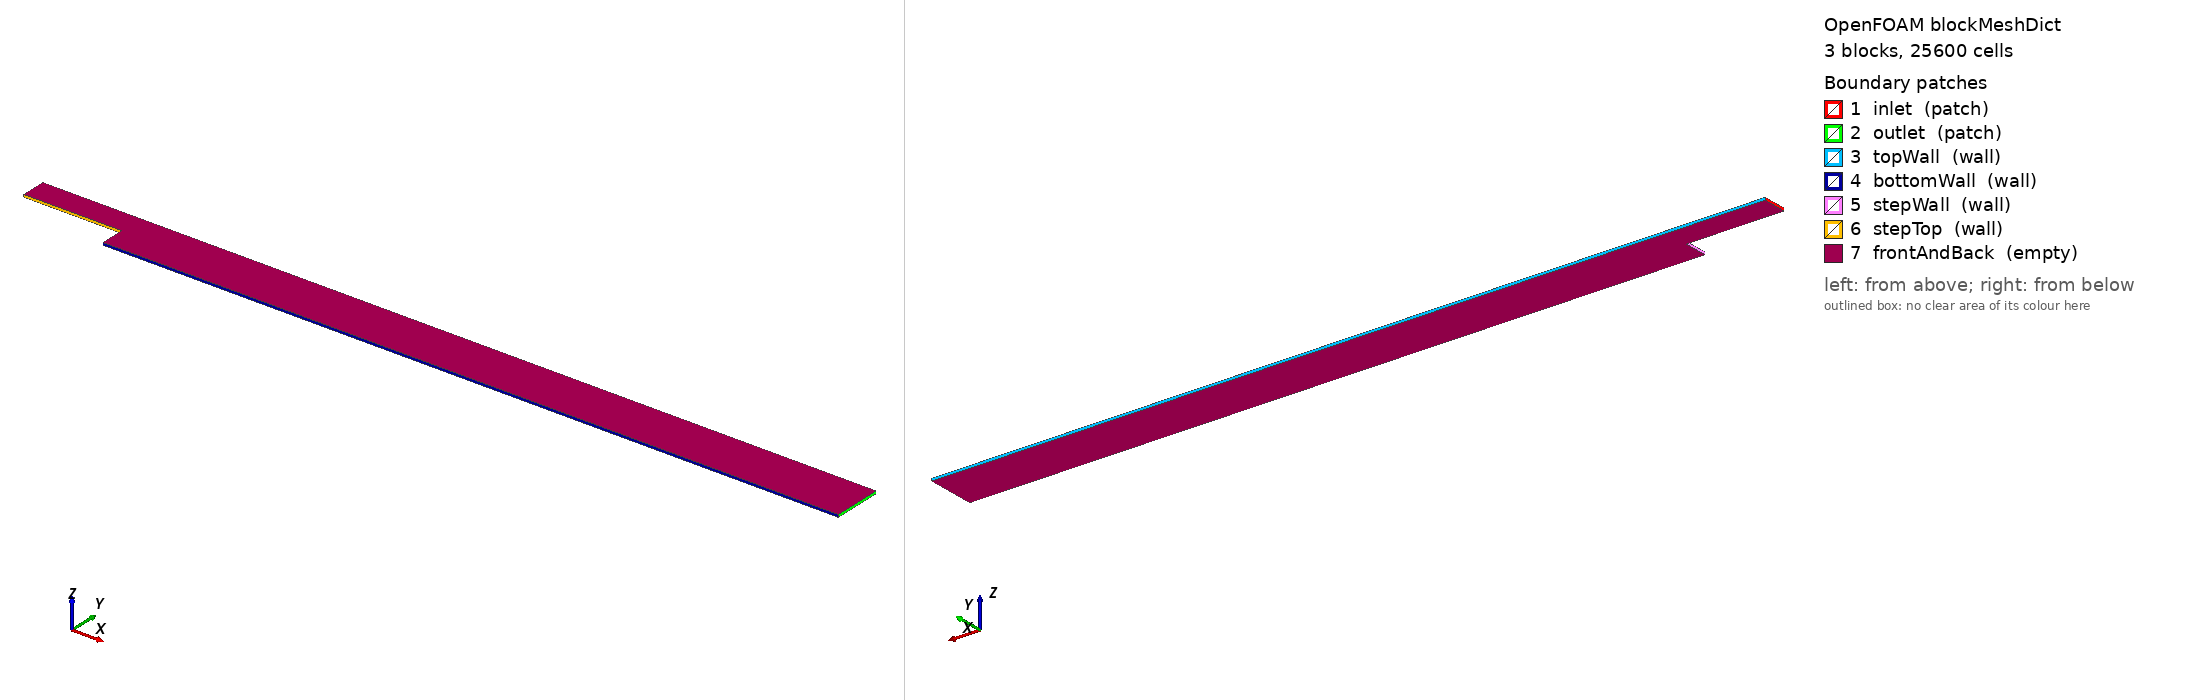

OpenFOAM case: the mesh blockMesh builds from blockMeshDict, 3 block(s), 25600 cells. Boundary patches (legend numbers): 1 inlet (patch), 2 outlet (patch), 3 topWall (wall), 4 bottomWall (wall), 5 stepWall (wall), 6 stepTop (wall), 7 frontAndBack (empty). Left view from above one corner, right view from below the opposite corner. Boundary conditions: 5 field file(s) under 0/; 7 of 7 drawn patches have an entry in a shipped field file.

=== system/blockMeshDict ===
/*--------------------------------*- C++ -*----------------------------------*\
| =========                 |                                                 |
| \\      /  F ield         | OpenFOAM: The Open Source CFD Toolbox           |
|  \\    /   O peration     | Version:  v2306                                 |
|   \\  /    A nd           | Website:  www.openfoam.com                      |
|    \\/     M anipulation  |                                                 |
\*---------------------------------------------------------------------------*/
FoamFile
{
    version     2.0;
    format      ascii;
    class       dictionary;
    object      blockMeshDict;
}
// * * * * * * * * * * * * * * * * * * * * * * * * * * * * * * * * * * * * //
//
// Backward-Facing Step
//
//   h  = 0.01 m  (step height)
//   4h upstream inlet channel (height h, from y=h to y=2h)
//   30h downstream channel   (height 2h, from y=0 to y=2h)
//
//         3--------------------2
//         |   Block 0         |
//   inlet |   (upstream)      | 1-----------4----------5  topWall
//  -------0-------------------+             |  Block 1 |
//                             |  Block 2    |          |
//                stepWall --> 6-------------7----------+  outlet
//                             |  bottomWall            |
//
//  Vertex numbering (z=0 plane):
//   0: (-0.04,  0.01, 0)
//   1: ( 0.00,  0.01, 0)   step corner
//   2: ( 0.00,  0.02, 0)
//   3: (-0.04,  0.02, 0)
//   4: ( 0.30,  0.01, 0)
//   5: ( 0.30,  0.02, 0)
//   6: ( 0.00,  0.00, 0)   step toe
//   7: ( 0.30,  0.00, 0)
//  8-15: same but z=0.001

scale 1;

vertices
(
    // z = 0 plane
    (-0.04  0.01  0.000)   //  0
    ( 0.00  0.01  0.000)   //  1
    ( 0.00  0.02  0.000)   //  2
    (-0.04  0.02  0.000)   //  3
    ( 0.30  0.01  0.000)   //  4
    ( 0.30  0.02  0.000)   //  5
    ( 0.00  0.00  0.000)   //  6
    ( 0.30  0.00  0.000)   //  7

    // z = 0.001 plane
    (-0.04  0.01  0.001)   //  8
    ( 0.00  0.01  0.001)   //  9
    ( 0.00  0.02  0.001)   // 10
    (-0.04  0.02  0.001)   // 11
    ( 0.30  0.01  0.001)   // 12
    ( 0.30  0.02  0.001)   // 13
    ( 0.00  0.00  0.001)   // 14
    ( 0.30  0.00  0.001)   // 15
);

blocks
(
    // Block 0: upstream channel  (4h x h x dz)  40 x 40 x 1
    hex (0 1 2 3 8 9 10 11)   (40 40 1)  simpleGrading (1 1 1)

    // Block 1: upper downstream  (30h x h x dz)  300 x 40 x 1
    hex (1 4 5 2 9 12 13 10)  (300 40 1) simpleGrading (1 1 1)

    // Block 2: lower downstream  (30h x h x dz)  300 x 40 x 1
    hex (6 7 4 1 14 15 12 9)  (300 40 1) simpleGrading (1 1 1)
);

boundary
(
    inlet
    {
        type patch;
        faces ( (0 8 11 3) );
    }

    outlet
    {
        type patch;
        faces
        (
            (4 5 13 12)
            (7 4 12 15)
        );
    }

    topWall
    {
        type wall;
        faces
        (
            (3 11 10 2)
            (2 10 13 5)
        );
    }

    bottomWall
    {
        type wall;
        faces ( (6 7 15 14) );
    }

    stepWall
    {
        type wall;
        faces ( (6 14 9 1) );
    }

    stepTop
    {
        type wall;
        faces ( (0 1 9 8) );
    }

    frontAndBack
    {
        type empty;
        faces
        (
            (0 3 2 1)
            (1 2 5 4)
            (6 1 4 7)
            (8 9 10 11)
            (9 12 13 10)
            (14 15 12 9)
        );
    }
);

// ************************************************************************* //


=== system/controlDict ===
/*--------------------------------*- C++ -*----------------------------------*\
| =========                 |                                                 |
| \\      /  F ield         | OpenFOAM: The Open Source CFD Toolbox           |
|  \\    /   O peration     | Version:  v2306                                 |
|   \\  /    A nd           | Website:  www.openfoam.com                      |
|    \\/     M anipulation  |                                                 |
\*---------------------------------------------------------------------------*/
FoamFile
{
    version     2.0;
    format      ascii;
    class       dictionary;
    object      controlDict;
}
// * * * * * * * * * * * * * * * * * * * * * * * * * * * * * * * * * * * * //

application     simpleFoam;

startFrom       startTime;
startTime       0;

stopAt          endTime;
endTime         2000;

deltaT          1;

writeControl    timeStep;
writeInterval   500;

purgeWrite      0;
writeFormat     ascii;
writePrecision  6;
writeCompression off;

timeFormat      general;
timePrecision   6;

runTimeModifiable true;

functions
{
    residuals
    {
        type            solverInfo;
        libs            (utilityFunctionObjects);
        fields          (p U k omega);
        writeResidualFields no;
    }

    wallShearStress
    {
        type            wallShearStress;
        libs            (fieldFunctionObjects);
        patches         (bottomWall stepWall stepTop topWall);
        writeControl    writeTime;
    }
}

// ************************************************************************* //


=== 0/U ===
/*--------------------------------*- C++ -*----------------------------------*\
| =========                 |                                                 |
| \\      /  F ield         | OpenFOAM: The Open Source CFD Toolbox           |
|  \\    /   O peration     | Version:  v2306                                 |
|   \\  /    A nd           | Website:  www.openfoam.com                      |
|    \\/     M anipulation  |                                                 |
\*---------------------------------------------------------------------------*/
FoamFile
{
    version     2.0;
    format      ascii;
    class       volVectorField;
    object      U;
}
// * * * * * * * * * * * * * * * * * * * * * * * * * * * * * * * * * * * * //

dimensions      [0 1 -1 0 0 0 0];

internalField   uniform (1 0 0);

boundaryField
{
    inlet
    {
        type            fixedValue;
        value           uniform (1 0 0);   // 1 m/s in x-direction
    }

    outlet
    {
        type            inletOutlet;
        inletValue      uniform (0 0 0);
        value           uniform (0 0 0);
    }

    topWall
    {
        type            noSlip;
    }

    bottomWall
    {
        type            noSlip;
    }

    stepWall
    {
        type            noSlip;
    }

    stepTop
    {
        type            noSlip;
    }

    frontAndBack
    {
        type            empty;
    }
}

// ************************************************************************* //


=== 0/k ===
/*--------------------------------*- C++ -*----------------------------------*\
| =========                 |                                                 |
| \\      /  F ield         | OpenFOAM: The Open Source CFD Toolbox           |
|  \\    /   O peration     | Version:  v2306                                 |
|   \\  /    A nd           | Website:  www.openfoam.com                      |
|    \\/     M anipulation  |                                                 |
\*---------------------------------------------------------------------------*/
FoamFile
{
    version     2.0;
    format      ascii;
    class       volScalarField;
    object      k;
}
// * * * * * * * * * * * * * * * * * * * * * * * * * * * * * * * * * * * * //
//
// k_inlet = 1.5 * (TI * U)^2 = 1.5 * (0.05 * 1.0)^2 = 3.75e-3 m^2/s^2
// TI = 5% turbulence intensity at inlet

dimensions      [0 2 -2 0 0 0 0];

internalField   uniform 3.75e-3;

boundaryField
{
    inlet
    {
        type            fixedValue;
        value           uniform 3.75e-3;
    }

    outlet
    {
        type            zeroGradient;
    }

    topWall
    {
        type            kqRWallFunction;
        value           uniform 3.75e-3;
    }

    bottomWall
    {
        type            kqRWallFunction;
        value           uniform 3.75e-3;
    }

    stepWall
    {
        type            kqRWallFunction;
        value           uniform 3.75e-3;
    }

    stepTop
    {
        type            kqRWallFunction;
        value           uniform 3.75e-3;
    }

    frontAndBack
    {
        type            empty;
    }
}

// ************************************************************************* //


=== 0/nut ===
/*--------------------------------*- C++ -*----------------------------------*\
| =========                 |                                                 |
| \\      /  F ield         | OpenFOAM: The Open Source CFD Toolbox           |
|  \\    /   O peration     | Version:  v2306                                 |
|   \\  /    A nd           | Website:  www.openfoam.com                      |
|    \\/     M anipulation  |                                                 |
\*---------------------------------------------------------------------------*/
FoamFile
{
    version     2.0;
    format      ascii;
    class       volScalarField;
    object      nut;
}
// * * * * * * * * * * * * * * * * * * * * * * * * * * * * * * * * * * * * //
//
// nut = k / omega = 3.75e-3 / 160 = 2.34e-5 m^2/s  (turbulent viscosity)

dimensions      [0 2 -1 0 0 0 0];

internalField   uniform 2.34e-5;

boundaryField
{
    inlet
    {
        type            calculated;
        value           uniform 2.34e-5;
    }

    outlet
    {
        type            calculated;
        value           uniform 0;
    }

    topWall
    {
        type            nutkWallFunction;
        value           uniform 0;
    }

    bottomWall
    {
        type            nutkWallFunction;
        value           uniform 0;
    }

    stepWall
    {
        type            nutkWallFunction;
        value           uniform 0;
    }

    stepTop
    {
        type            nutkWallFunction;
        value           uniform 0;
    }

    frontAndBack
    {
        type            empty;
    }
}

// ************************************************************************* //


=== 0/omega ===
/*--------------------------------*- C++ -*----------------------------------*\
| =========                 |                                                 |
| \\      /  F ield         | OpenFOAM: The Open Source CFD Toolbox           |
|  \\    /   O peration     | Version:  v2306                                 |
|   \\  /    A nd           | Website:  www.openfoam.com                      |
|    \\/     M anipulation  |                                                 |
\*---------------------------------------------------------------------------*/
FoamFile
{
    version     2.0;
    format      ascii;
    class       volScalarField;
    object      omega;
}
// * * * * * * * * * * * * * * * * * * * * * * * * * * * * * * * * * * * * //
//
// omega = sqrt(k) / (Cmu^0.25 * L)
// L (turbulent length scale) = 0.07 * h = 0.07 * 0.01 = 7e-4 m
// omega = sqrt(3.75e-3) / (0.09^0.25 * 7e-4) = 0.0612 / (0.5477 * 7e-4) ≈ 160 s^-1

dimensions      [0 0 -1 0 0 0 0];

internalField   uniform 160;

boundaryField
{
    inlet
    {
        type            fixedValue;
        value           uniform 160;
    }

    outlet
    {
        type            zeroGradient;
    }

    topWall
    {
        type            omegaWallFunction;
        value           uniform 160;
    }

    bottomWall
    {
        type            omegaWallFunction;
        value           uniform 160;
    }

    stepWall
    {
        type            omegaWallFunction;
        value           uniform 160;
    }

    stepTop
    {
        type            omegaWallFunction;
        value           uniform 160;
    }

    frontAndBack
    {
        type            empty;
    }
}

// ************************************************************************* //


=== 0/p ===
/*--------------------------------*- C++ -*----------------------------------*\
| =========                 |                                                 |
| \\      /  F ield         | OpenFOAM: The Open Source CFD Toolbox           |
|  \\    /   O peration     | Version:  v2306                                 |
|   \\  /    A nd           | Website:  www.openfoam.com                      |
|    \\/     M anipulation  |                                                 |
\*---------------------------------------------------------------------------*/
FoamFile
{
    version     2.0;
    format      ascii;
    class       volScalarField;
    object      p;
}
// * * * * * * * * * * * * * * * * * * * * * * * * * * * * * * * * * * * * //

// Note: p here is kinematic pressure p/rho [m^2/s^2]

dimensions      [0 2 -2 0 0 0 0];

internalField   uniform 0;

boundaryField
{
    inlet
    {
        type            zeroGradient;
    }

    outlet
    {
        type            fixedValue;
        value           uniform 0;
    }

    topWall
    {
        type            zeroGradient;
    }

    bottomWall
    {
        type            zeroGradient;
    }

    stepWall
    {
        type            zeroGradient;
    }

    stepTop
    {
        type            zeroGradient;
    }

    frontAndBack
    {
        type            empty;
    }
}

// ************************************************************************* //
